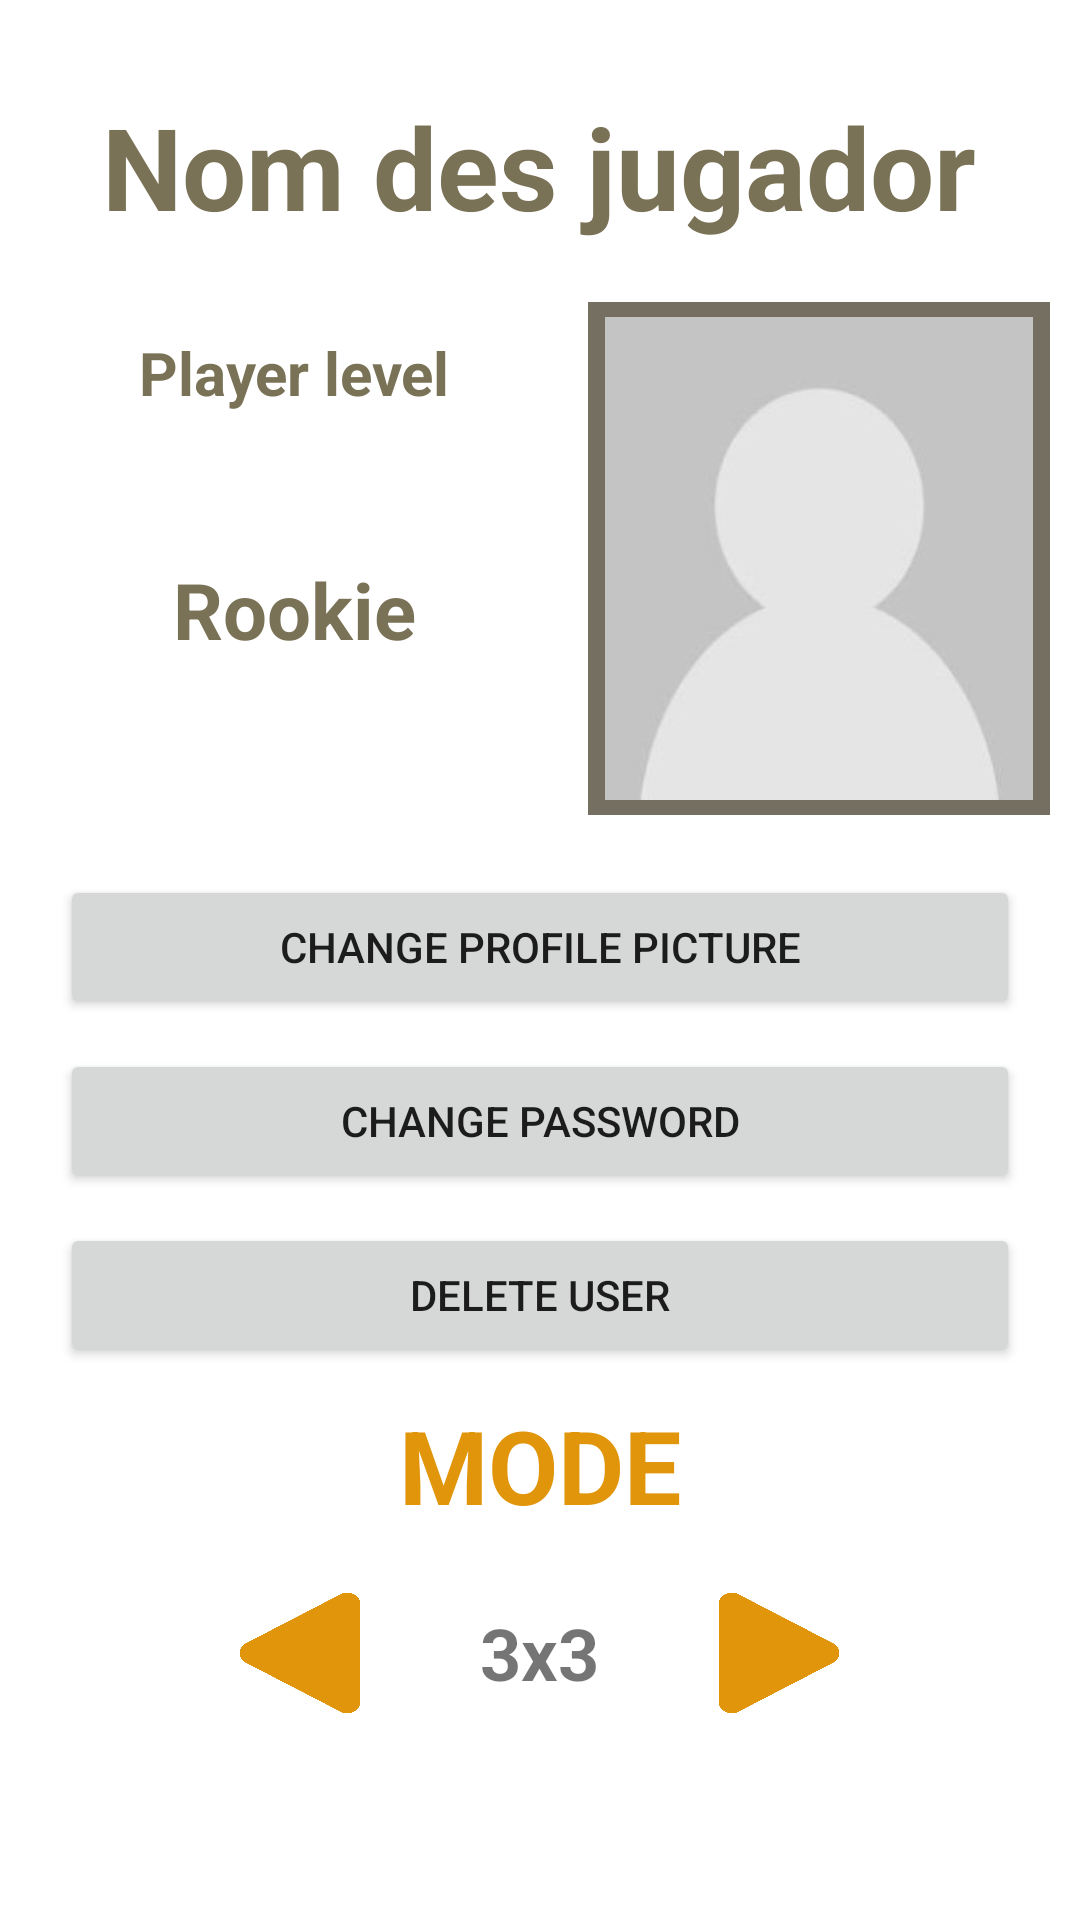

Here is an Android app screen rendered from its layout file. Give the layout XML and the strings, colors and styles it references.
<!-- AndroidManifest.xml: application theme Theme.GameCenter -->
<!-- res/layout/activity_user_settings_game_mode.xml -->
<?xml version="1.0" encoding="utf-8"?>
<androidx.constraintlayout.widget.ConstraintLayout xmlns:android="http://schemas.android.com/apk/res/android"
    xmlns:app="http://schemas.android.com/apk/res-auto"
    xmlns:tools="http://schemas.android.com/tools"
    android:layout_width="match_parent"
    android:layout_height="match_parent"
    tools:context=".UserSettingsActivity">

    <TextView
        android:id="@+id/textGameName"
        android:layout_width="wrap_content"
        android:layout_height="wrap_content"
        android:layout_marginTop="30dp"
        android:fontFamily="sans-serif"
        android:text="Nom des jugador"
        android:textColor="@color/margins"
        android:textSize="38sp"
        android:textStyle="bold"
        app:layout_constraintEnd_toEndOf="parent"
        app:layout_constraintHorizontal_bias="0.497"
        app:layout_constraintStart_toStartOf="parent"
        app:layout_constraintTop_toTopOf="parent" />

    <FrameLayout
        android:id="@+id/frameLayout"
        android:layout_width="154dp"
        android:layout_height="171dp"
        android:layout_marginTop="20dp"
        android:layout_marginEnd="10dp"
        android:background="@color/greyBrown"
        app:layout_constraintEnd_toEndOf="parent"
        app:layout_constraintTop_toBottomOf="@+id/textGameName">

        <ImageView
            android:id="@+id/imageProfilePicture"
            android:layout_width="154dp"
            android:layout_height="161dp"
            android:layout_gravity="center"
            android:src="@drawable/default_user_picture" />

    </FrameLayout>

    <Button
        android:id="@+id/buttonChangePicture"
        android:layout_width="match_parent"
        android:layout_height="wrap_content"
        android:layout_marginStart="20dp"
        android:layout_marginTop="20dp"
        android:layout_marginEnd="20dp"
        android:text="CHANGE PROFILE PICTURE"
        app:layout_constraintEnd_toEndOf="parent"
        app:layout_constraintHorizontal_bias="0.498"
        app:layout_constraintStart_toStartOf="parent"
        app:layout_constraintTop_toBottomOf="@+id/frameLayout" />

    <Button
        android:id="@+id/buttonChangePassword"
        android:layout_width="match_parent"
        android:layout_height="wrap_content"
        android:layout_marginStart="20dp"
        android:layout_marginTop="10dp"
        android:layout_marginEnd="20dp"
        android:text="CHANGE PASSWORD"
        app:layout_constraintEnd_toEndOf="parent"
        app:layout_constraintStart_toStartOf="parent"
        app:layout_constraintTop_toBottomOf="@+id/buttonChangePicture" />

    <Button
        android:id="@+id/buttonDeleteUser"
        android:layout_width="match_parent"
        android:layout_height="wrap_content"
        android:layout_marginStart="20dp"
        android:layout_marginTop="10dp"
        android:layout_marginEnd="20dp"
        android:text="DELETE USER"
        app:layout_constraintEnd_toEndOf="parent"
        app:layout_constraintHorizontal_bias="0.0"
        app:layout_constraintStart_toStartOf="parent"
        app:layout_constraintTop_toBottomOf="@+id/buttonChangePassword" />

    <TextView
        android:id="@+id/textView4"
        android:layout_width="wrap_content"
        android:layout_height="wrap_content"
        android:layout_marginTop="30dp"
        android:text="Player level"
        android:textColor="@color/margins"
        android:textSize="20sp"
        android:textStyle="bold"
        app:layout_constraintEnd_toStartOf="@+id/frameLayout"
        app:layout_constraintHorizontal_bias="0.5"
        app:layout_constraintStart_toStartOf="parent"
        app:layout_constraintTop_toBottomOf="@+id/textGameName" />

    <TextView
        android:id="@+id/textRecordGameMode"
        android:layout_width="wrap_content"
        android:layout_height="wrap_content"
        android:layout_marginTop="48dp"
        android:text="Rookie"
        android:textColor="@color/margins"
        android:textSize="26sp"
        android:textStyle="bold"
        app:layout_constraintEnd_toStartOf="@+id/frameLayout"
        app:layout_constraintHorizontal_bias="0.5"
        app:layout_constraintStart_toStartOf="parent"
        app:layout_constraintTop_toBottomOf="@+id/textView4" />

    <TextView
        android:id="@+id/textView7"
        android:layout_width="match_parent"
        android:layout_height="0dp"
        android:layout_marginTop="10dp"
        android:fontFamily="sans-serif"
        android:gravity="center"
        android:scaleType="center"
        android:text="MODE"
        android:textColor="#E0950B"
        android:textSize="34sp"
        android:textStyle="bold"
        app:layout_constraintEnd_toEndOf="parent"
        app:layout_constraintHorizontal_bias="0.0"
        app:layout_constraintStart_toStartOf="parent"
        app:layout_constraintTop_toBottomOf="@+id/buttonDeleteUser"
        tools:ignore="TextContrastCheck" />

    <LinearLayout
        android:id="@+id/linearLayout2"
        android:layout_width="match_parent"
        android:layout_height="wrap_content"
        android:layout_marginTop="10dp"
        android:gravity="center"
        android:orientation="horizontal"
        app:layout_constraintEnd_toEndOf="parent"
        app:layout_constraintHorizontal_bias="0.0"
        app:layout_constraintStart_toStartOf="parent"
        app:layout_constraintTop_toBottomOf="@+id/textView7">

        <androidx.appcompat.widget.AppCompatButton
            android:id="@+id/buttonBack"
            android:layout_width="40dp"
            android:layout_height="40dp"
            android:layout_marginTop="10dp"
            android:layout_marginBottom="10dp"
            android:background="@drawable/back" />

        <TextView
            android:id="@+id/textViewMode"
            android:layout_width="wrap_content"
            android:layout_height="wrap_content"
            android:layout_marginLeft="40dp"
            android:layout_marginRight="40dp"
            android:text="3x3"
            android:textSize="24sp"
            android:textStyle="bold" />

        <androidx.appcompat.widget.AppCompatButton
            android:id="@+id/buttonNext"
            android:layout_width="40dp"
            android:layout_height="40dp"
            android:layout_marginTop="10dp"
            android:layout_marginBottom="10dp"
            android:background="@drawable/next" />

    </LinearLayout>
</androidx.constraintlayout.widget.ConstraintLayout>
<!-- resources referenced by this layout -->
<resources>
  <color name="greyBrown">#756F61</color>
  <color name="margins">#7A7256</color>
  <!-- drawable back: png bitmap (drawable, 4936 bytes) -->
  <!-- drawable default_user_picture: jpg bitmap (drawable-v24, 4111 bytes) -->
  <!-- drawable next: png bitmap (drawable, 4987 bytes) -->
  <style name="Theme.GameCenter" parent="Theme.MaterialComponents.DayNight.DarkActionBar">
          
          <item name="colorPrimary">@color/gridBackground</item>
          <item name="colorPrimaryVariant">@color/gridBackground</item>
          <item name="colorOnPrimary">@color/white</item>
          
          <item name="colorSecondary">@color/teal_200</item>
          <item name="colorSecondaryVariant">@color/teal_700</item>
          <item name="colorOnSecondary">@color/black</item>
          
          <item name="android:statusBarColor" tools:targetApi="l">?attr/colorPrimaryVariant</item>
          
      </style>
  <color name="gridBackground">#BAAE82</color>
  <color name="white">#FFFFFFFF</color>
  <color name="teal_200">#FF03DAC5</color>
  <color name="teal_700">#FF018786</color>
  <color name="black">#FF000000</color>
</resources>
